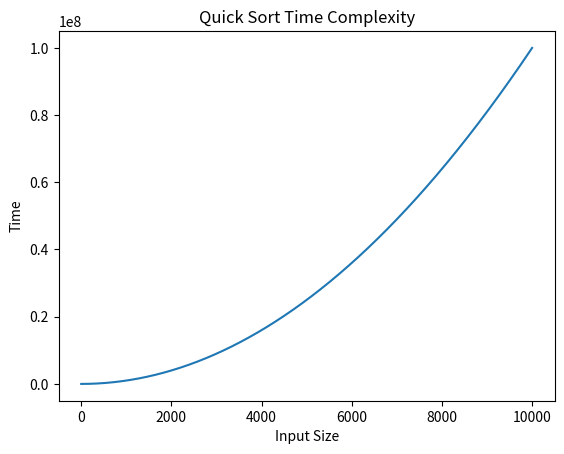

Recreate this plot in Python.
import matplotlib.pyplot as plt

def partition(arr, low, high):
    p = arr[low]  
    i = low + 1
    j = high
    while True:
        while i <= j and arr[i] <= p:
            i += 1
        while i <= j and arr[j] >= p:
            j -= 1
        if i <= j:
            arr[i], arr[j] = arr[j], arr[i]
        else:
            break
    arr[low], arr[j] = arr[j], arr[low]  
    return j  

def quicksort(arr, low, high):
    if low < high:
        pivot = partition(arr, low, high)  
        quicksort(arr, low, pivot - 1)  
        quicksort(arr, pivot + 1, high)  


arr = [5, 6, 8, 1, 9]
n = len(arr)

quicksort(arr, 0, n - 1)  

print("Sorted array is:")
for i in range(n):
    print("%d" % arr[i])


x = list(range(1, 10000))
plt.plot(x, [y * y for y in x])  
plt.title("Quick Sort Time Complexity")
plt.xlabel("Input Size")
plt.ylabel("Time")
plt.show()
